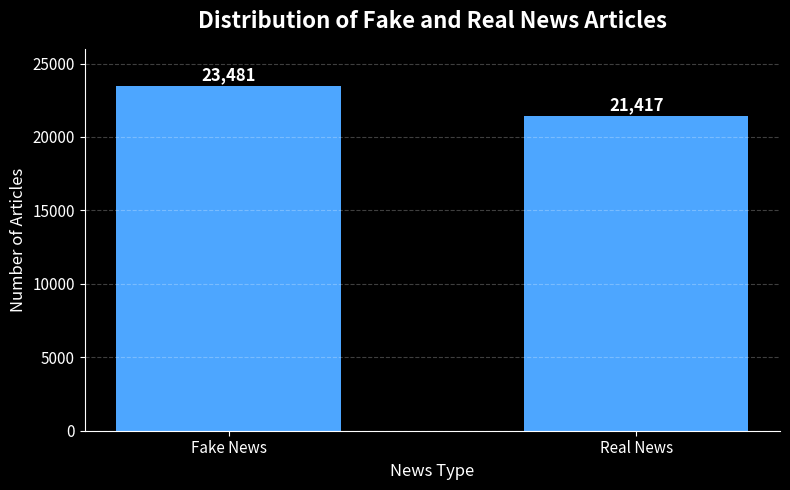

Write the Python code that produced this figure.
import matplotlib.pyplot as plt

# Dataset values
news_types = ["Fake News", "Real News"]
article_counts = [23481, 21417]

# Create figure
fig, ax = plt.subplots(figsize=(8, 5))

# Black background
fig.patch.set_facecolor("black")
ax.set_facecolor("black")

# Both bars in blue
bars = ax.bar(
    news_types,
    article_counts,
    color="#4DA6FF",
    width=0.55
)

# Add values on top of bars
for bar in bars:
    height = bar.get_height()
    ax.text(
        bar.get_x() + bar.get_width() / 2,
        height + 400,
        f"{int(height):,}",
        ha="center",
        color="white",
        fontsize=12,
        fontweight="bold"
    )

# Title
ax.set_title(
    "Distribution of Fake and Real News Articles",
    color="white",
    fontsize=16,
    fontweight="bold",
    pad=15
)

# Labels
ax.set_xlabel("News Type", color="white", fontsize=12)
ax.set_ylabel("Number of Articles", color="white", fontsize=12)

# Tick labels
ax.tick_params(axis="x", colors="white", labelsize=11)
ax.tick_params(axis="y", colors="white", labelsize=11)

# Grid
ax.grid(
    axis="y",
    linestyle="--",
    alpha=0.25,
    color="white"
)

# Borders
ax.spines["top"].set_visible(False)
ax.spines["right"].set_visible(False)
ax.spines["left"].set_color("white")
ax.spines["bottom"].set_color("white")

# Y-axis limit
ax.set_ylim(0, 26000)

plt.tight_layout()

# Save for PPT
plt.savefig(
    "fake_vs_real_news_dark.png",
    dpi=300,
    bbox_inches="tight",
    facecolor="black"
)

plt.show()
